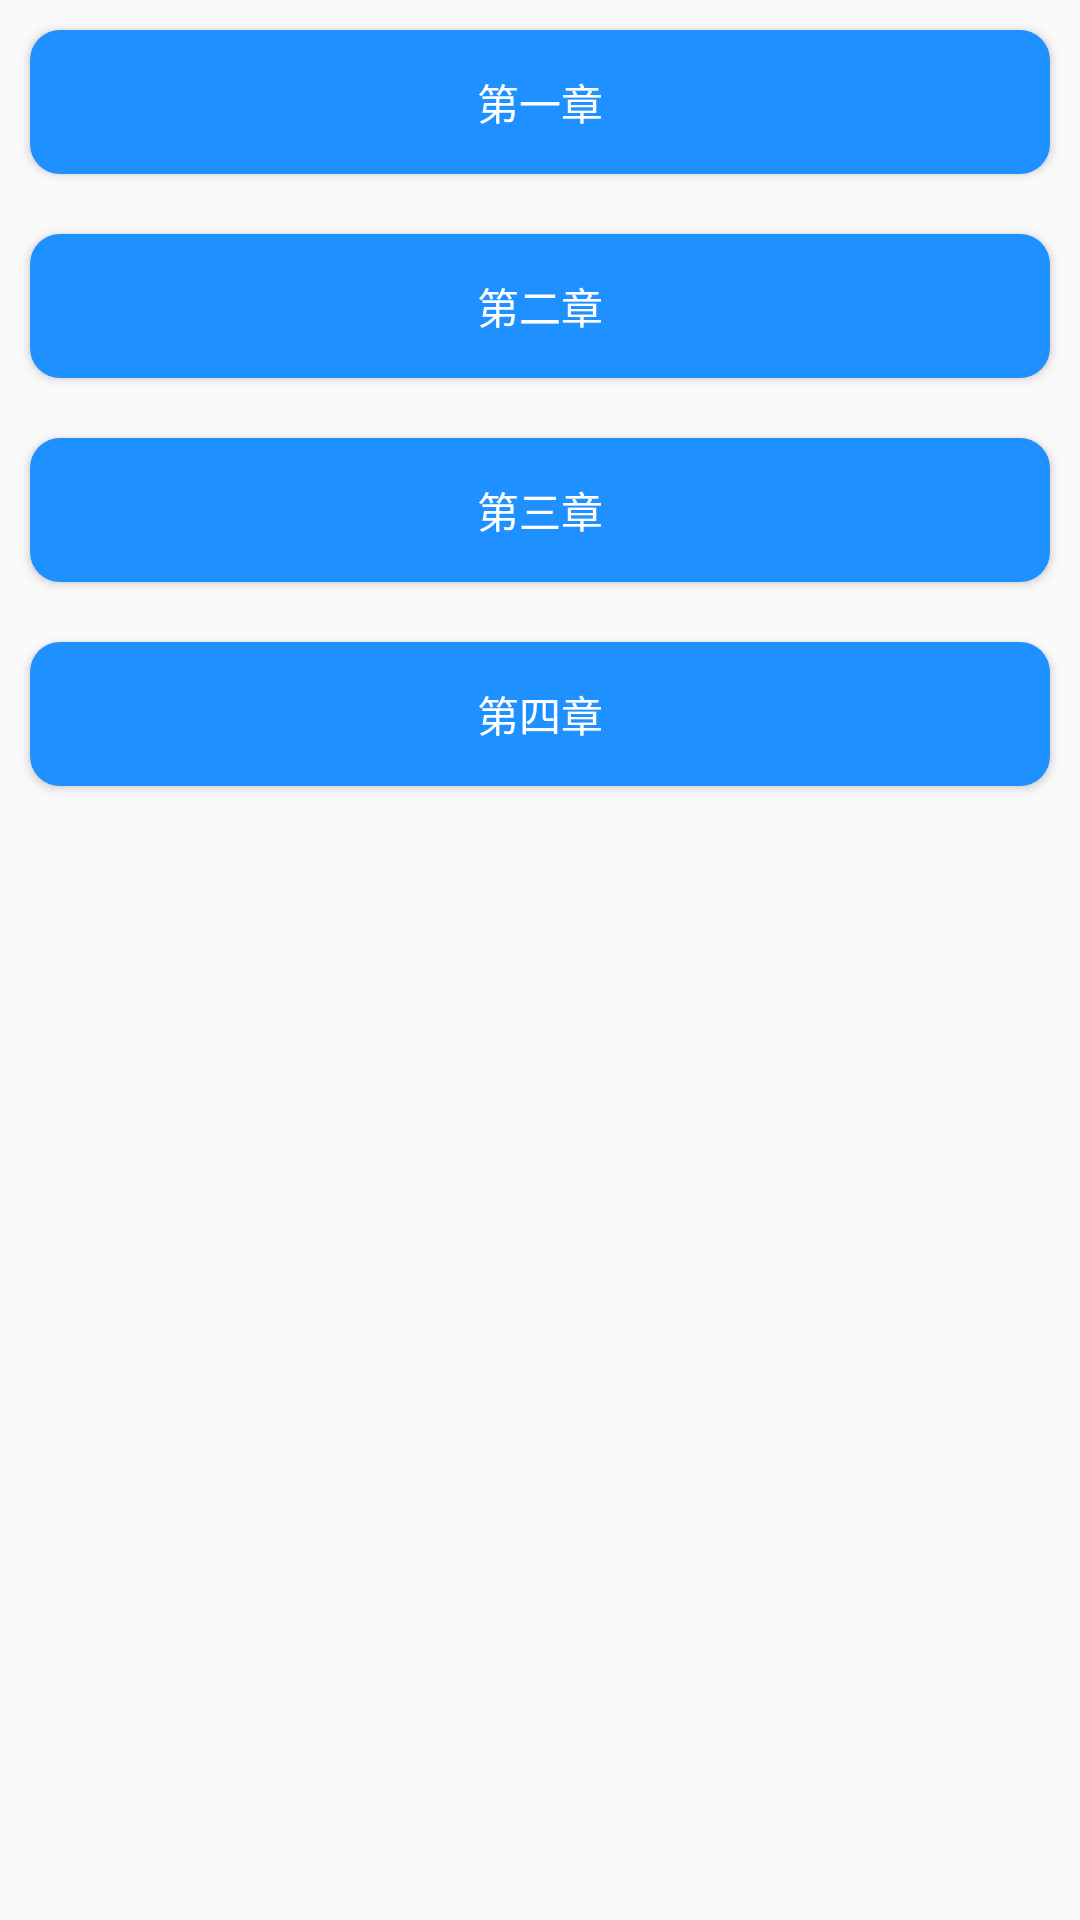

Android layout source for this screen:
<!-- AndroidManifest.xml: application theme AppTheme -->
<!-- res/layout/activity_main.xml -->
<?xml version="1.0" encoding="utf-8"?>
<LinearLayout xmlns:android="http://schemas.android.com/apk/res/android"
    xmlns:app="http://schemas.android.com/apk/res-auto"
    xmlns:tools="http://schemas.android.com/tools"
    android:layout_width="match_parent"
    android:layout_height="match_parent"
    android:orientation="vertical"
    tools:context="com.wanda.advancedlight.view.MainActivity">

    <Button
        android:layout_margin="10dp"
        android:id="@+id/chapter_first"
        android:layout_width="match_parent"
        android:layout_height="wrap_content"
        android:background="@drawable/button_chapter"
        android:textColor="@color/white"
        android:text="@string/first_chapter"/>

    <Button
        android:layout_margin="10dp"
        android:id="@+id/chapter_two"
        android:layout_width="match_parent"
        android:layout_height="wrap_content"
        android:background="@drawable/button_chapter"
        android:textColor="@color/white"
        android:text="@string/two_chapter"/>
    <Button
        android:layout_margin="10dp"
        android:id="@+id/chapter_three"
        android:layout_width="match_parent"
        android:layout_height="wrap_content"
        android:background="@drawable/button_chapter"
        android:textColor="@color/white"
        android:text="@string/three_chapter"/>
    <Button
        android:layout_margin="10dp"
        android:id="@+id/chapter_four"
        android:layout_width="match_parent"
        android:layout_height="wrap_content"
        android:background="@drawable/button_chapter"
        android:textColor="@color/white"
        android:text="@string/four_chapter"/>



</LinearLayout>
<!-- resources referenced by this layout -->
<resources>
  <color name="white">#FFFFFFFF</color>
  <!-- drawable button_chapter (drawable) -->
  <?xml version="1.0" encoding="utf-8"?>
  <shape xmlns:android="http://schemas.android.com/apk/res/android"
      android:shape="rectangle">
  
      
      <solid android:color="@color/colorChapter_Button"/>
  
      
      
      <corners android:radius="10dp"/>
  
      
      <padding
          android:left="10dp"
          android:right="10dp"
          android:top="10dp"
          android:bottom="10dp"/>
  
  </shape>
  <string name="first_chapter">第一章</string>
  <string name="four_chapter">第四章</string>
  <string name="three_chapter">第三章</string>
  <string name="two_chapter">第二章</string>
  <style name="AppTheme" parent="Theme.AppCompat.Light.DarkActionBar">
          
          <item name="colorPrimary">@color/colorPrimary</item>
          <item name="colorPrimaryDark">@color/colorPrimaryDark</item>
          <item name="colorAccent">@color/colorAccent</item>
      </style>
  <color name="colorChapter_Button">#1E90FF</color>
  <color name="colorPrimary">#3F51B5</color>
  <color name="colorPrimaryDark">#303F9F</color>
  <color name="colorAccent">#FF4081</color>
</resources>
